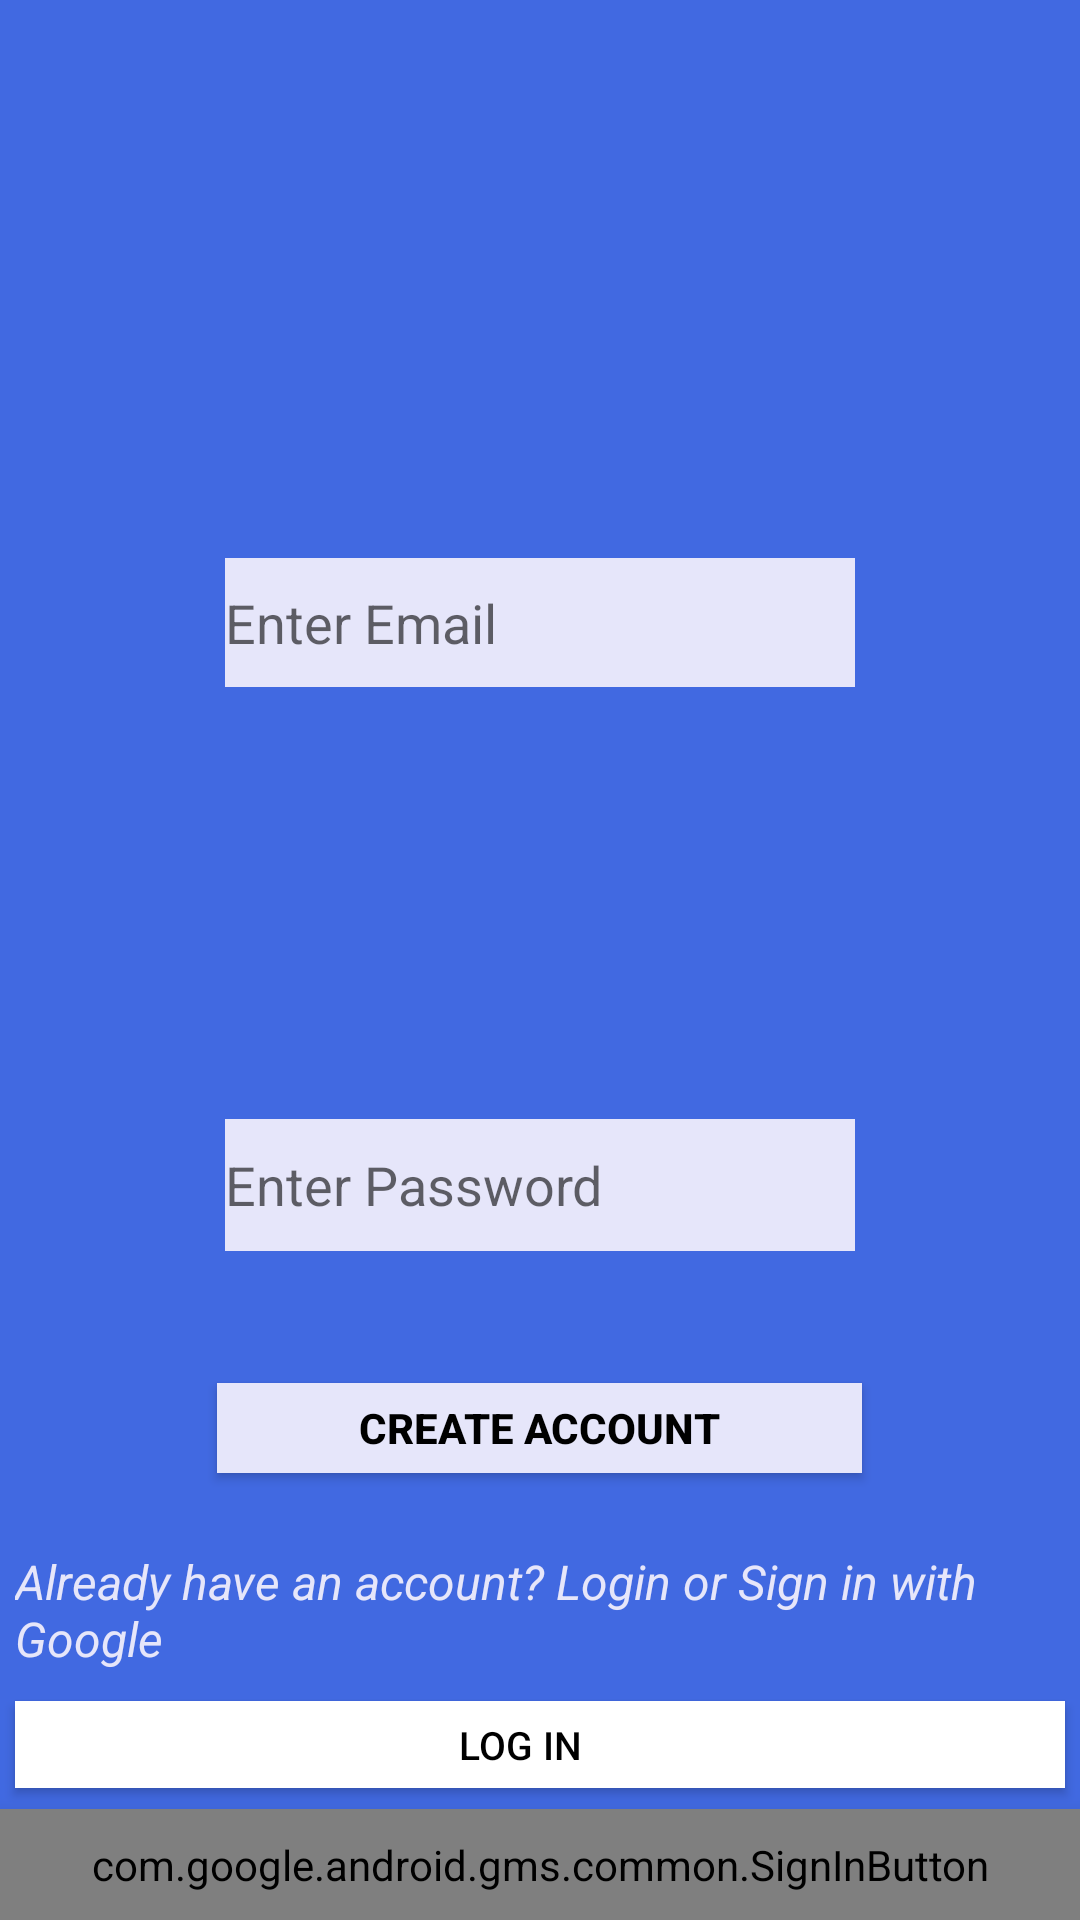

Produce the Android XML layout that renders to this screen, including the resource entries it uses.
<!-- AndroidManifest.xml: application theme AppTheme -->
<!-- res/layout/activity_main2.xml -->
<?xml version="1.0" encoding="utf-8"?>
<RelativeLayout xmlns:android="http://schemas.android.com/apk/res/android"
    xmlns:app="http://schemas.android.com/apk/res-auto"
    xmlns:tools="http://schemas.android.com/tools"
    android:layout_width="match_parent"
    android:layout_height="match_parent"
    android:background="#4169e1"
    tools:context=".MainActivity">

    <com.google.android.gms.common.SignInButton
        android:id="@+id/MyButton"
        android:layout_width="match_parent"
        android:layout_height="37dp"
        android:layout_alignParentBottom="true"
        android:layout_alignParentStart="true"

        android:elevation="10dp">

    </com.google.android.gms.common.SignInButton>


    <EditText
        android:id="@+id/EmailEditTextCreate"
        android:layout_width="wrap_content"
        android:layout_height="43dp"
        android:layout_alignParentTop="true"
        android:layout_centerHorizontal="true"
        android:layout_marginTop="186dp"
        android:background="#e6e6fa"

        android:ems="10"
        android:hint="Enter Email"
        android:inputType="textPersonName"
        tools:layout_editor_absoluteX="85dp"
        tools:layout_editor_absoluteY="85dp" />


    <EditText
        android:id="@+id/passEditTextCreate"
        android:layout_width="wrap_content"
        android:layout_height="44dp"
        android:layout_alignParentBottom="true"
        android:layout_centerHorizontal="true"
        android:layout_marginBottom="223dp"
        android:background="#e6e6fa"
        android:ems="10"
        android:hint="Enter Password"
        android:inputType="textPersonName" />

    <Button
        android:id="@+id/createUserBtn"
        android:layout_width="215dp"
        android:layout_height="30dp"
        android:layout_alignParentBottom="true"
        android:layout_centerHorizontal="true"
        android:layout_marginBottom="149dp"
        android:background="#e6e6fa"
        android:elevation="10dp"
        android:text="CREATE ACCOUNT"
        android:textColor="#000"
        android:textColorHighlight="@color/colorPrimaryDark"
        android:textColorHint="@color/colorPrimaryDark"
        android:textStyle="bold" />

    <Button
        android:id="@+id/moveToLogin"
        android:layout_width="380dp"
        android:layout_height="29dp"
        android:layout_alignParentBottom="true"
        android:layout_marginLeft="5dp"
        android:layout_marginRight="5dp"
        android:layout_marginBottom="44dp"
        android:background="#ffff"
        android:elevation="10dp"
        android:paddingStart="7dp"
        android:paddingEnd="20dp"
        android:text="Log In"
        android:textColor="#000"
        android:textColorHighlight="@color/colorPrimaryDark"
        android:textColorHint="@color/colorPrimaryDark"
        android:textSize="13sp"
        android:layout_alignParentStart="true" />

    <ImageView
        android:id="@+id/imageView"
        android:layout_width="128dp"
        android:layout_height="97dp"
        android:layout_alignParentTop="true"
        android:layout_centerHorizontal="true"
        android:layout_marginTop="52dp"
        android:contentDescription="ecsi"
        app:srcCompat="@drawable/escilogo" />

    <TextView
        android:id="@+id/textView2"
        android:layout_width="wrap_content"
        android:layout_height="wrap_content"
        android:layout_alignParentBottom="true"
        android:layout_alignParentStart="true"
        android:layout_marginBottom="83dp"
        android:layout_marginStart="5dp"
        android:text="Already have an account? Login or Sign in with Google"
        android:textColor="#e6e6fa"
        android:textSize="16sp"
        android:textStyle="italic" />

</RelativeLayout>
<!-- resources referenced by this layout -->
<resources>
  <!-- drawable escilogo: jpg bitmap (drawable, 48990 bytes) -->
  <style name="AppTheme" parent="Theme.AppCompat.Light.DarkActionBar">
          
          <item name="coordinatorLayoutStyle">@style/Widget.Design.CoordinatorLayout</item>
          <item name="colorPrimary">@color/colorPrimary</item>
          <item name="colorPrimaryDark">@color/colorPrimaryDark</item>
          <item name="colorAccent">@color/colorAccent</item>
      </style>
  <!-- not gathered from this repository: default colours our renderer supplied (Android Studio template values) -->
  <color name="colorPrimary">#FF6200EE</color>
  <color name="colorPrimaryDark">#FF3700B3</color>
  <color name="colorAccent">#FF03DAC5</color>
</resources>
